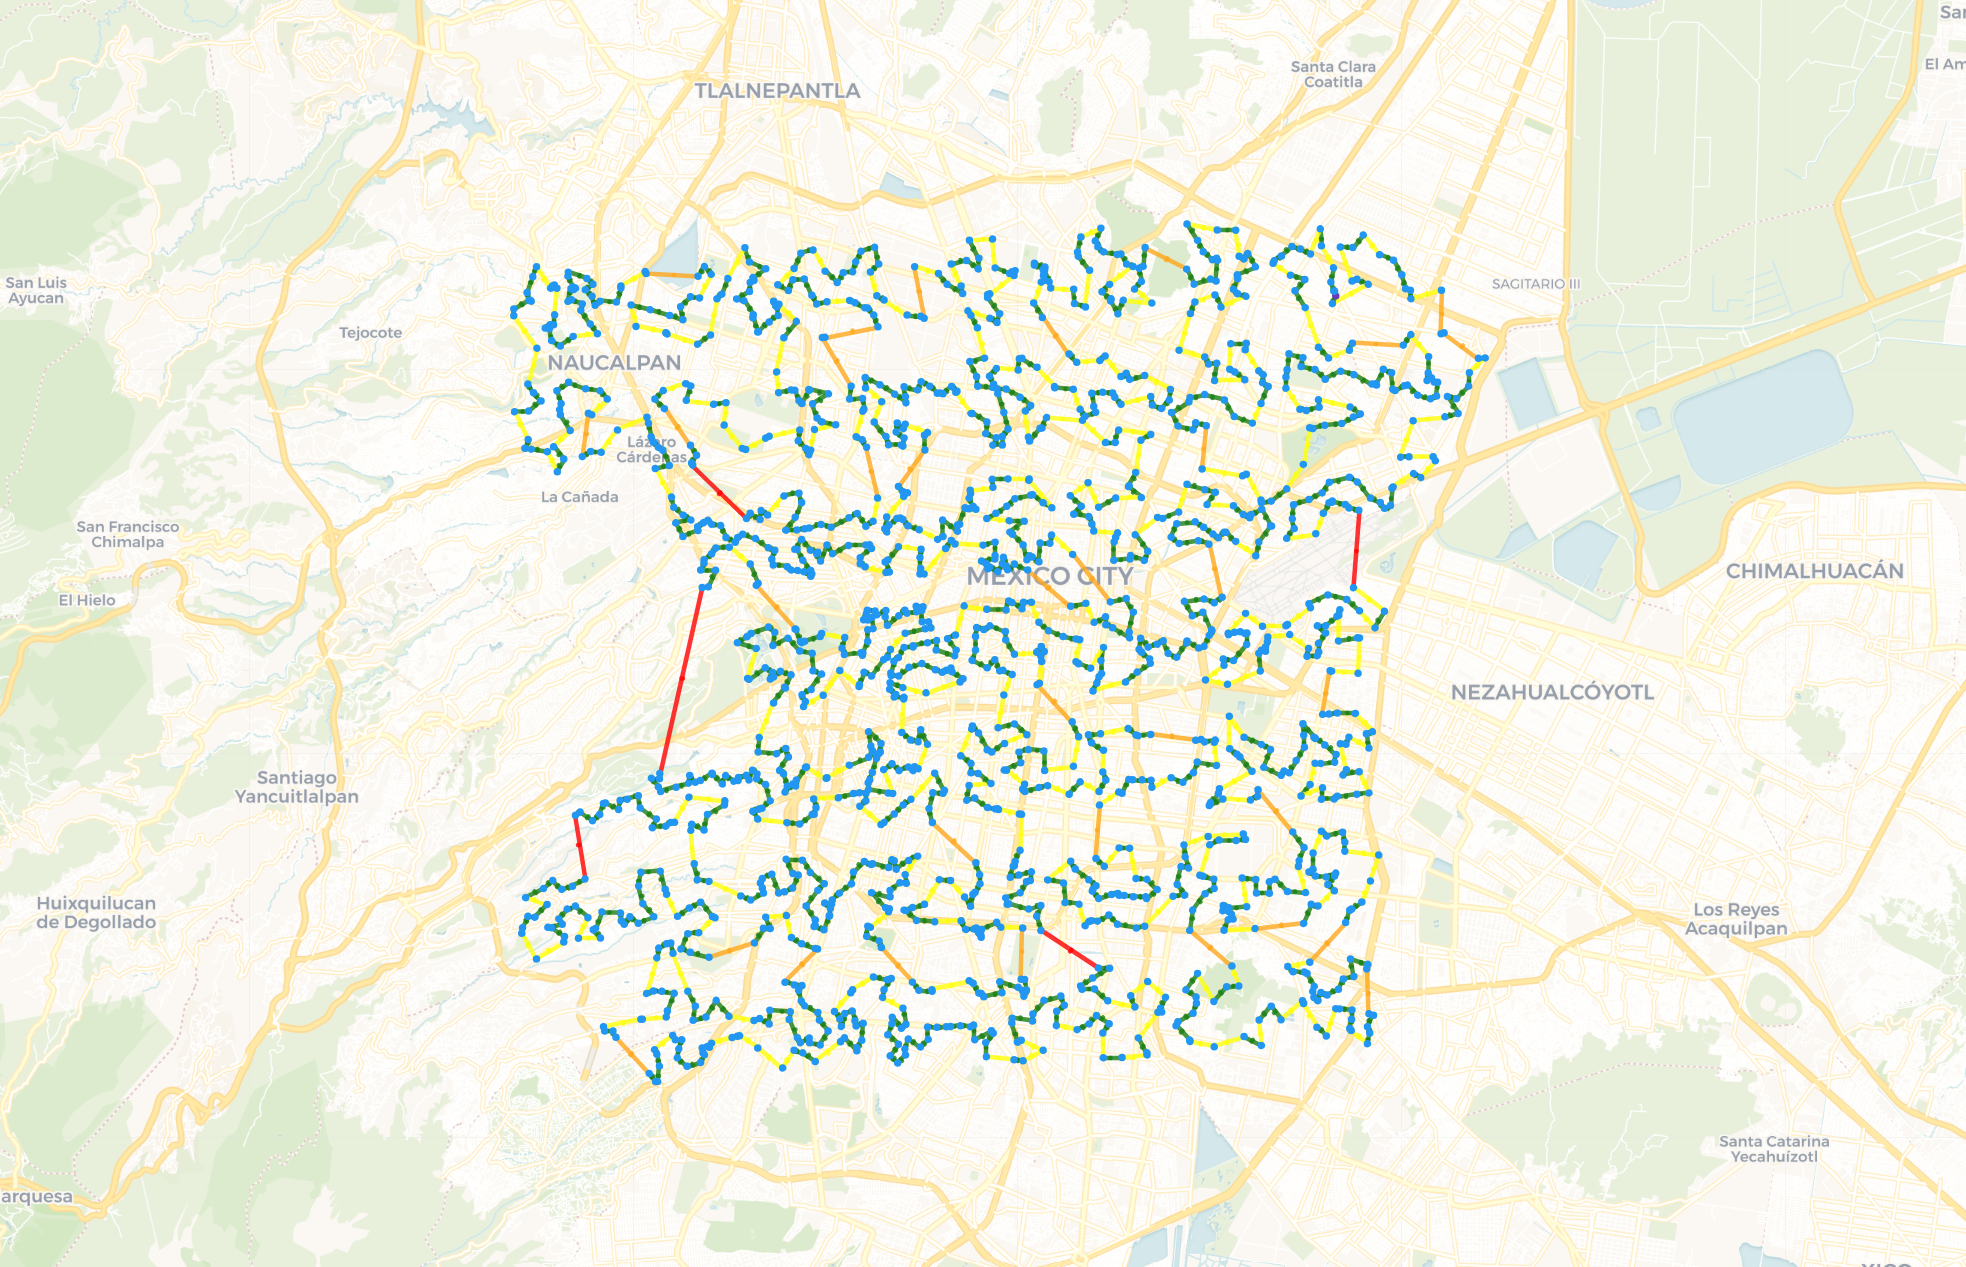

The table this chart was drawn from, first rows:
19.492844, -99.06778
19.49, -99.07
19.49, -99.07
19.5, -99.07
19.5, -99.07
19.5, -99.07
19.51, -99.07
19.5, -99.07
19.5, -99.08
19.5, -99.08
19.5, -99.08
19.5, -99.08
19.5, -99.08
19.5, -99.08
19.5, -99.07
19.49, -99.08
19.49, -99.07
19.48, -99.07
19.48, -99.07
19.48, -99.06
19.48, -99.06
19.48, -99.05
19.48, -99.05
19.48, -99.05
19.48, -99.05
19.47, -99.05
19.48, -99.05
19.47, -99.05
19.47, -99.04
19.47, -99.04
19.47, -99.05
19.47, -99.05
19.47, -99.05
19.47, -99.05
19.47, -99.05
19.47, -99.05
19.48, -99.05
19.48, -99.06
19.47, -99.06
19.47, -99.06
19.47, -99.06
19.48, -99.06
19.48, -99.07
19.47, -99.07
19.48, -99.07
19.48, -99.08
19.48, -99.08
19.48, -99.08
19.48, -99.08
19.48, -99.08
19.47, -99.08
19.47, -99.08
19.47, -99.07
19.47, -99.07
19.47, -99.07
19.47, -99.06
19.47, -99.06
19.47, -99.06
19.47, -99.07
19.46, -99.07
19.46, -99.07
... 1,630 more rows
